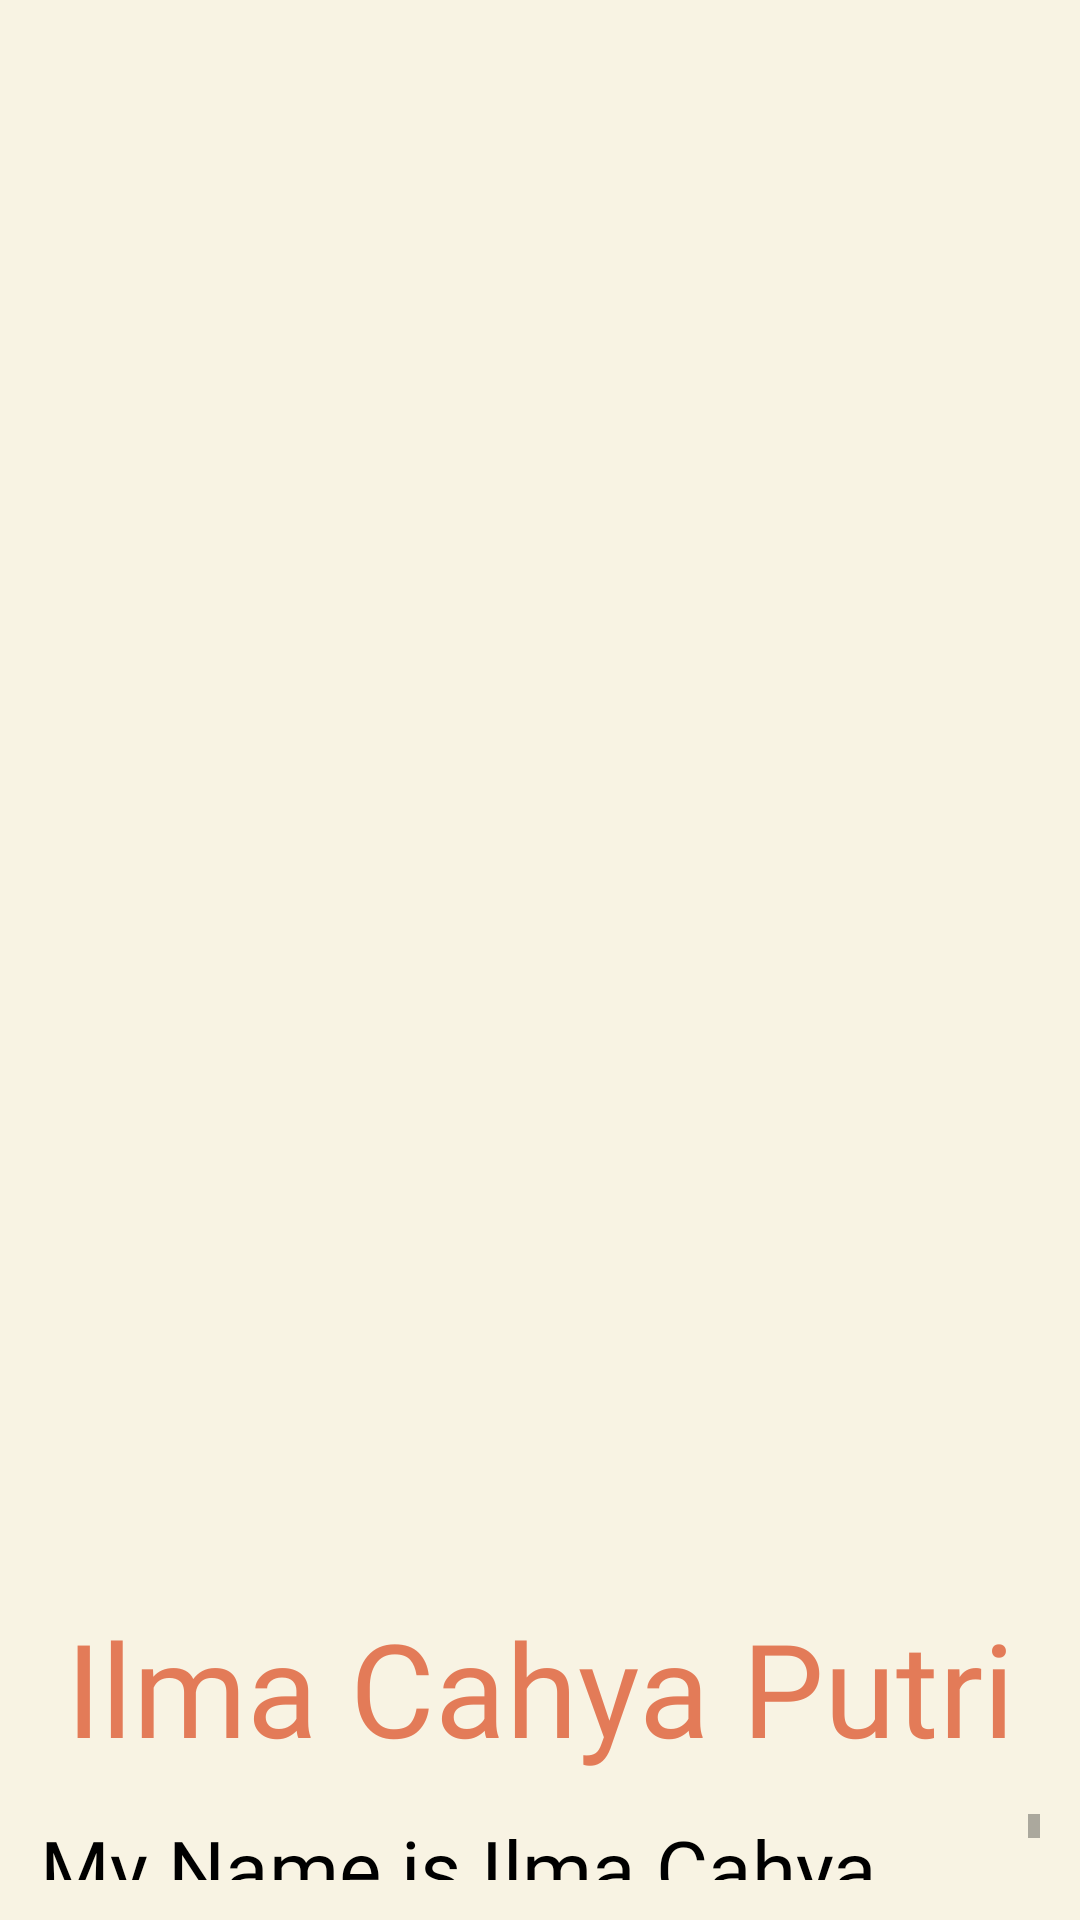

This screen was rendered from an Android layout file. Write that file and the resources it references.
<!-- AndroidManifest.xml: application theme Theme.Vidya_Az_Zahra_F55121002 -->
<!-- res/layout/activity_maya.xml -->
<?xml version="1.0" encoding="utf-8"?>
<RelativeLayout xmlns:android="http://schemas.android.com/apk/res/android"
    xmlns:app="http://schemas.android.com/apk/res-auto"
    xmlns:tools="http://schemas.android.com/tools"
    android:layout_width="match_parent"
    android:layout_height="match_parent"
    android:background="#F8F3E3"
    tools:context=".MayaActivity">

    <ImageView
        android:id="@+id/img_maya"
        android:layout_width="1420px"
        android:layout_height="1420px"
        android:src="@drawable/about_maya"
        android:layout_margin="90px"></ImageView>

    <TextView
        android:id="@+id/name_maya"
        android:layout_below="@id/img_maya"
        android:layout_width="wrap_content"
        android:layout_height="wrap_content"
        android:text="Ilma Cahya Putri"
        android:fontFamily="@font/poppins_extra_bold"
        android:textColor="#E37B58"
        android:textAlignment="center"
        android:layout_centerHorizontal="true"
        android:textSize="130px"></TextView>

    <ScrollView
        android:layout_below="@id/name_maya"
        android:layout_width="wrap_content"
        android:layout_height="wrap_content"
        android:layout_centerHorizontal="true"
        android:padding="40px">

        <TextView
            android:layout_width="match_parent"
            android:layout_height="match_parent"
            android:fontFamily="@font/poppins_semi_bold"
            android:textColor="#000000"
            android:textSize="80px"
            android:text="@string/abt_maya"></TextView>
    </ScrollView>

</RelativeLayout>
<!-- resources referenced by this layout -->
<resources>
  <string name="abt_maya">My Name is Ilma Cahya Putri, Im a student of Poltekes Palu, and now im 20th years old, i love helping people thats why i choose Public Health for my major, i love making a food for my loved ones. My MBTI is INFP.</string>
  <style name="Theme.Vidya_Az_Zahra_F55121002" parent="Theme.MaterialComponents.DayNight.NoActionBar">
          
          <item name="colorPrimary">#E37B58</item>
          <item name="colorPrimaryVariant">#E37B58</item>
          <item name="colorOnPrimary">@color/white</item>
          
          <item name="colorSecondary">@color/teal_200</item>
          <item name="colorSecondaryVariant">@color/teal_700</item>
          <item name="colorOnSecondary">@color/black</item>
          
          <item name="android:statusBarColor">?attr/colorPrimaryVariant</item>
          
      </style>
  <!-- not gathered from this repository: default colours our renderer supplied (Android Studio template values) -->
  <color name="teal_200">#FF03DAC5</color>
  <color name="teal_700">#FF018786</color>
  <color name="black">#FF000000</color>
  <color name="white">#FFFFFFFF</color>
</resources>
